The GitHub repository Chiba9/Valve contains a labelled image folder "data" with 2 categories: close, open. Examples follow, each with its label.

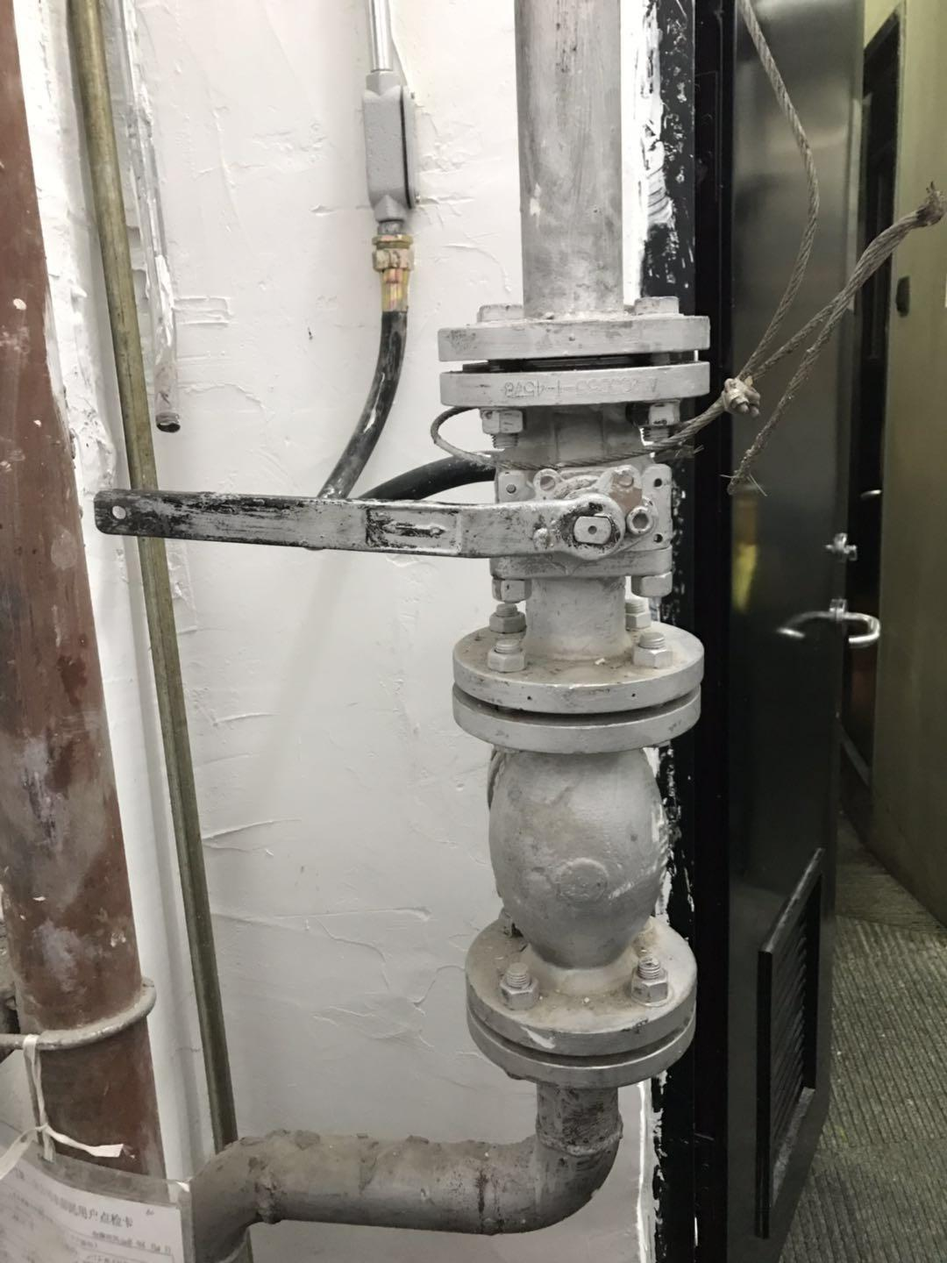
Label: close

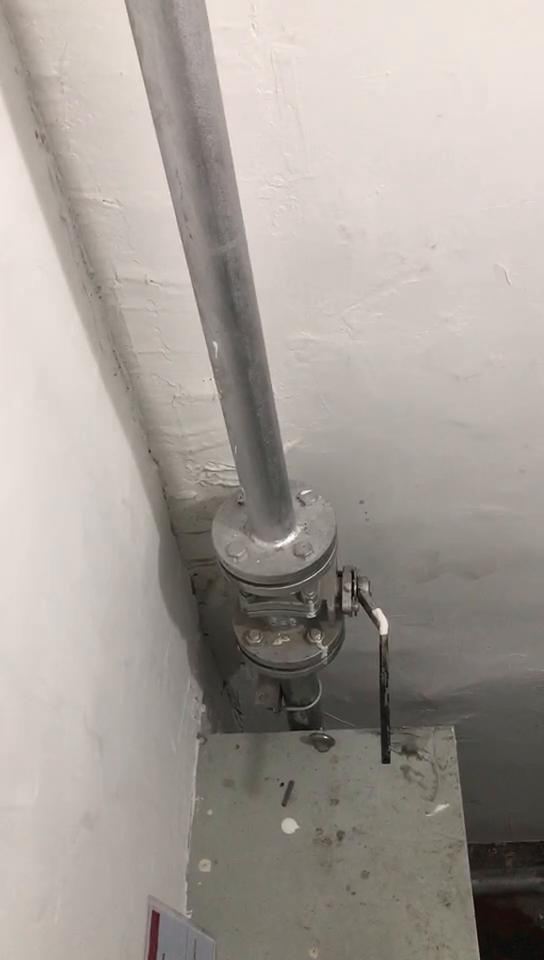
Label: close

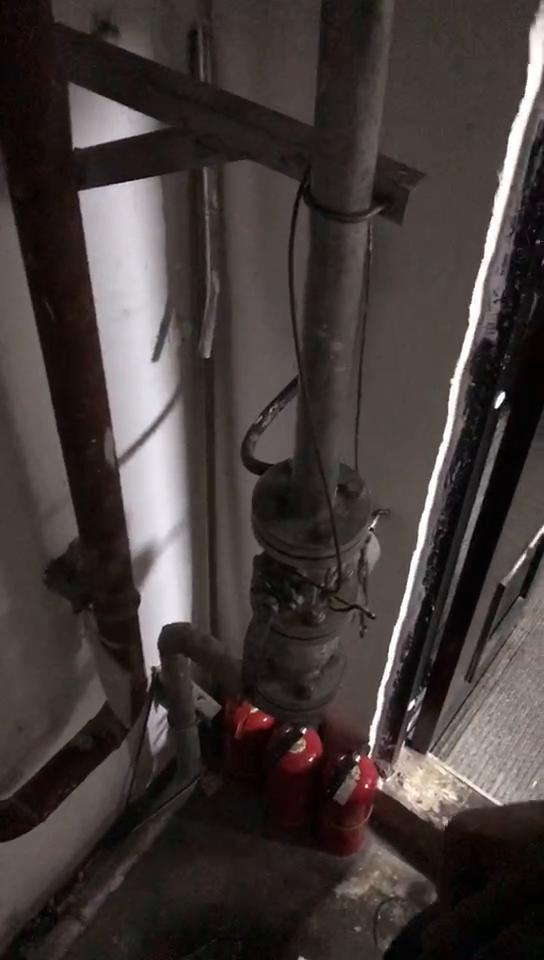
Label: open

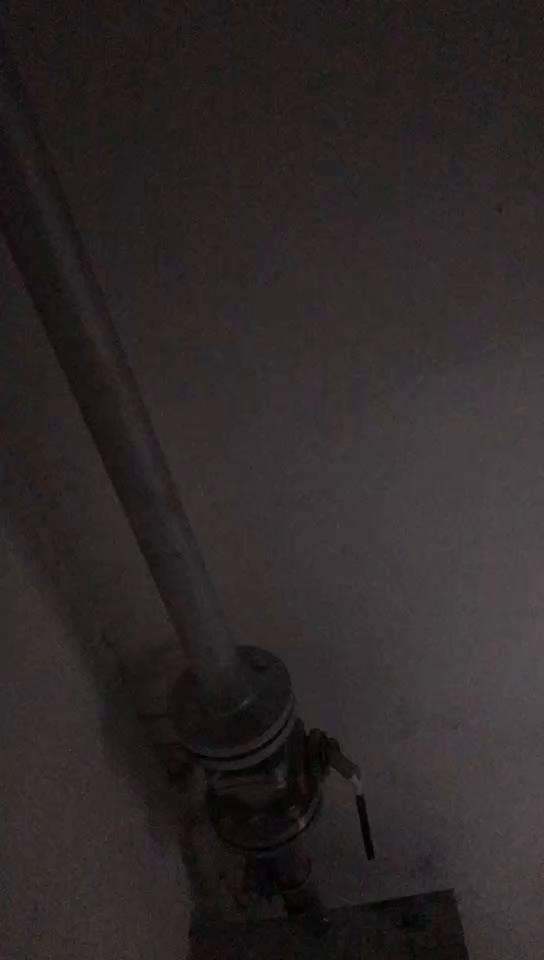
Label: open

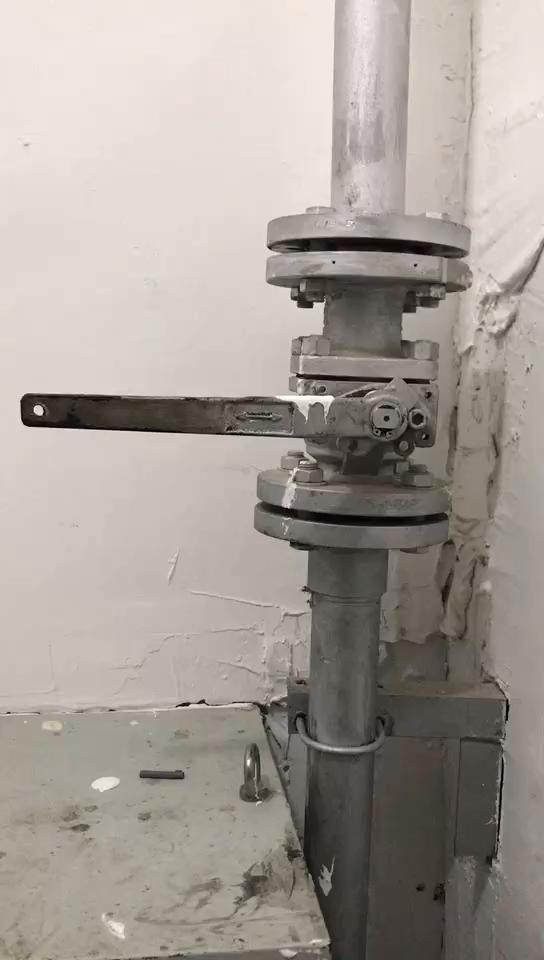
Label: close

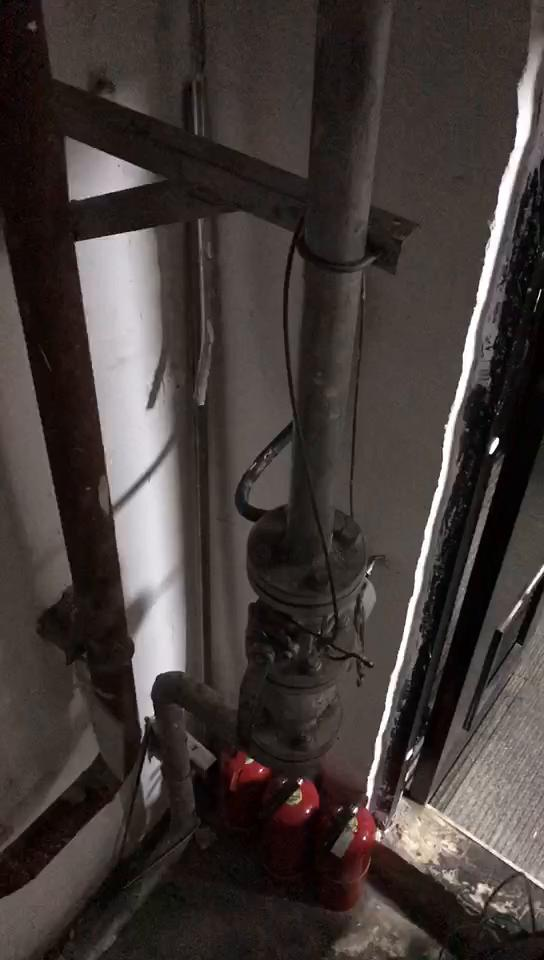
Label: open
